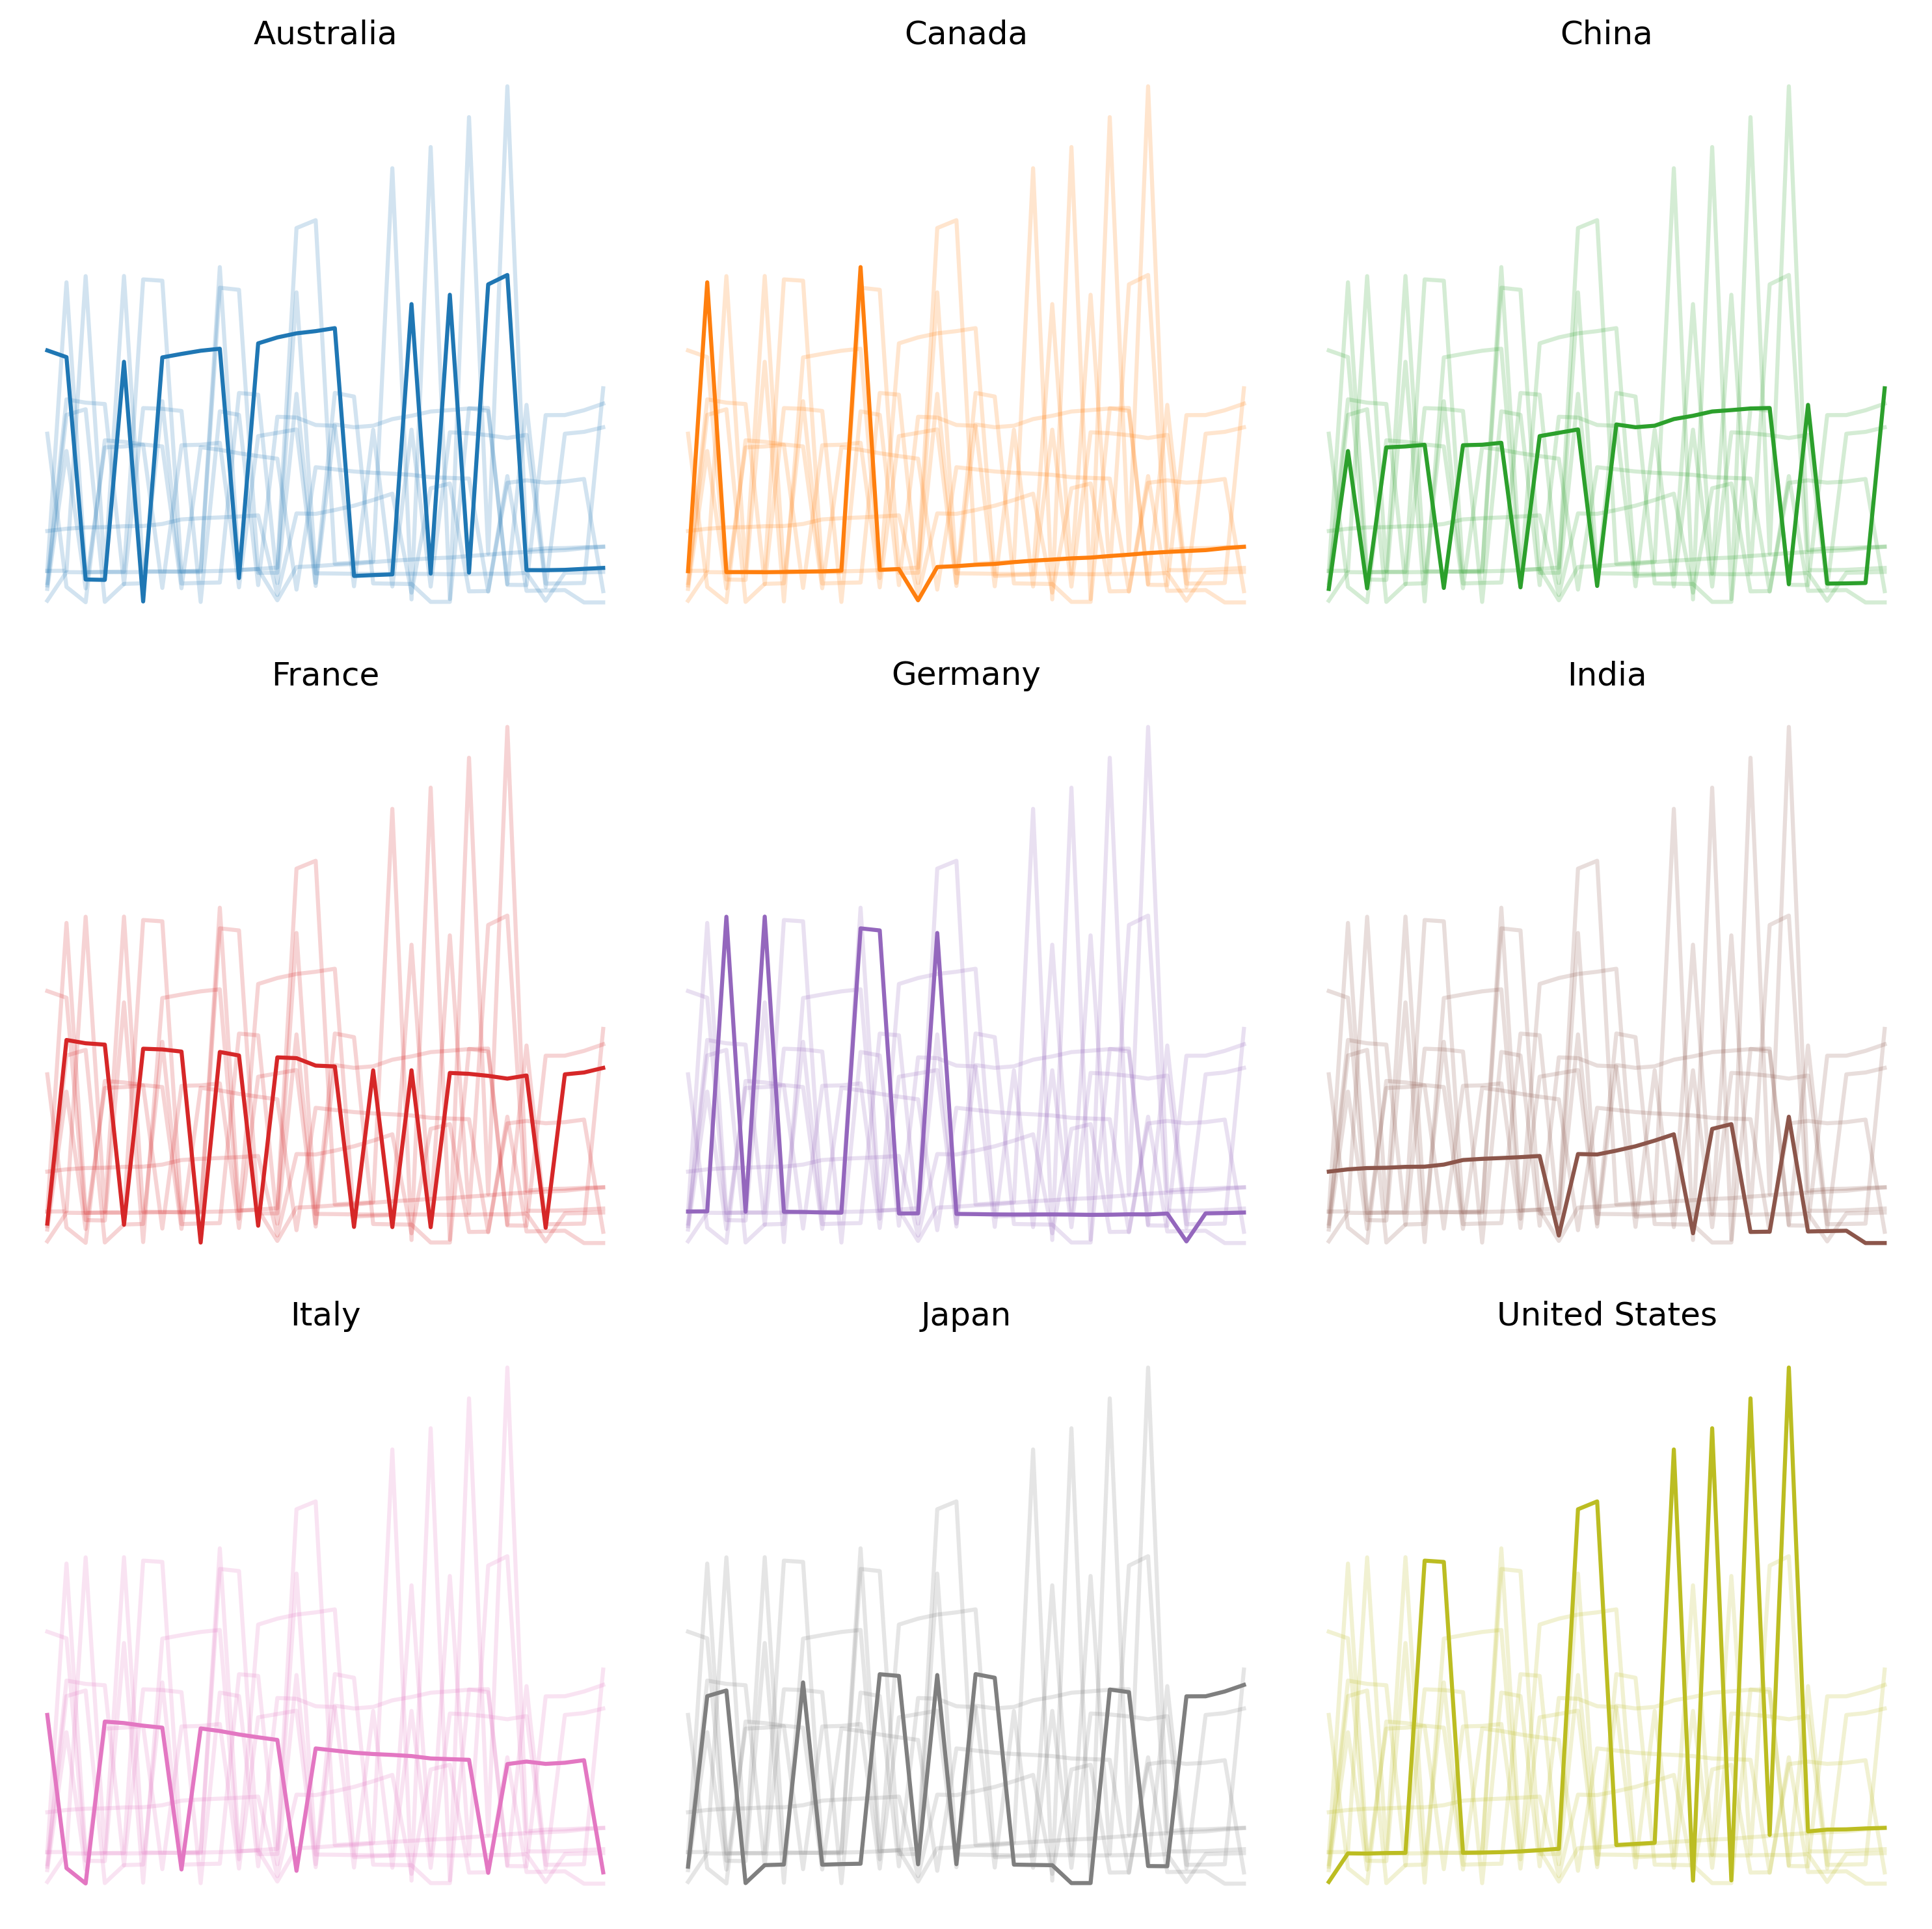

Values plotted in this chart, from the file beside it:
entity, code, year, high_systolic_blood_pressure, diet_high_in_sodium, diet_low_in_whole_grains, alcohol_use, diet_low_in_fruits, unsafe_water_source, secondhand_smoke, low_birth_weight, child_wasting, unsafe_sex, diet_low_in_nuts_and_seeds, household_air_pollution_from_solid_fuels, diet_low_in_vegetables, smoking, high_fasting_plasma_glucose, air_pollution, high_body-mass_index, unsafe_sanitation, drug_use, low_bone_mineral_density, vitamin_a_deficiency
Australia, AUS, 2010, 21845, 100121, 4574, 7247, 22388, 32788, 14743, 49265, 13047, 45025, 8129, 19609, 14029, 17852, 16565, 16624, 15129, 8381, 18795, 15963, 2907
Canada, CAN, 2010, 33558, 36982, 7816, 10867, 3310, 6395, 27957, 86811, 27789, 95829, 2598, 12163, 1942, 45705, 21328, 44449, 2368, 8352, 34359, 30923, 4310
China, CHN, 2010, 21211, 7420, 3026, 45931, 23902, 55033, 3815, 6086, 25312, 5462, 85579, 5989, 19690, 21736, 94597, 18706, 53322, 36432, 67547, 76432, 4780
France, FRA, 2010, 7867, 5478, 17081, 4132, 7615, 118083, 42275, 9029, 3589, 2372, 34905, 5310, 44438, 7765, 36506, 18283, 40000, 5518, 4653, 81024, 19822
Germany, DEU, 2010, 18875, 13707, 31153, 7140, 12208, 9788, 79506, 10198, 3949, 3272, 39738, 38647, 9365, 14056, 12569, 37803, 923.6, 5395, 45710, 67274, 14177
India, IND, 2010, 11446, 1396, 19371, 27593, 19667, 65675, 18365, 69083, 31276, 120822, 12718, 8152, 1111, 8393, 68822, 1459, 3402, 4643, 7371, 8112, 13029
Italy, ITA, 2010, 112930, 10454, 29556, 30236, 3648, 31351, 8358, 7992, 45031, 22967, 4728, 17473, 33454, 9018, 9215, 3129, 55811, 1948, 5796, 6462, 31786
Japan, JPN, 2010, 17308, 35990, 2735, 474.3, 1885, 442.1, 15857, 5848, 12722, 43101, 10814, 11751, 31770, 20732, 7825, 3237, 4539, 9791, 9926, 71466, 121228
United States, USA, 2010, 42042, 3988, 89918, 109066, 3514, 4095, 31296, 11242, 42555, 15020, 11042, 1936, 256.9, 47759, 36671, 7098, 32249, 7720, 6264, 22522, 96309
Australia, AUS, 2011, 2195, 100351, 45584, 73797, 22368, 3665, 14698, 46959, 12943, 47973, 804.7, 1854, 13948, 178.8, 1664, 16739, 15365, 8990, 19701, 17068, 28572
Canada, CAN, 2011, 33541, 3669, 7742, 11051, 3252, 64243, 27722, 8467, 2690, 9563, 25396, 1092, 19218, 45324, 21211, 4324, 23722, 8179, 35519, 31932, 4006
China, CHN, 2011, 2195, 7606, 3157, 46259, 23741, 49313, 3832, 5842, 23797, 5605, 8773, 5669, 19017, 21873, 9723, 18740, 5575, 32268, 6702, 7778, 3245
France, FRA, 2011, 7863, 55002, 17002, 40957, 75923, 9796, 41519, 8641, 36326, 23035, 3456, 503.5, 44138, 7792, 36520, 17960, 40349, 44941, 472.5, 8201, 15142
Germany, DEU, 2011, 18993, 13698, 30489, 7079, 12057, 10014, 7838, 100972, 4348, 3199, 39296, 3685, 9201, 13860, 12580, 36754, 9258, 54179, 45491, 69828, 12647
India, IND, 2011, 11959, 14628, 20423, 28731, 20600, 65754, 19071, 6702, 28833, 11319, 13447, 7971, 11585, 8664, 7304, 14978, 36633, 4646, 7348, 8455, 11042
Italy, ITA, 2011, 11342, 1060, 2987, 30071, 3719, 36567, 8376, 74901, 48299, 23018, 4813, 16866, 34371, 9020, 9247, 31252, 5696, 22316, 5861, 65867, 330.8
Japan, JPN, 2011, 17672, 3627, 28168, 484.7, 19118, 47431, 16146, 5583, 13118, 44259, 11123, 11639, 32387, 20913, 8111, 33569, 46348, 10047, 9970, 74067, 1194
United States, USA, 2011, 42632, 40702, 9066, 1129, 3549, 41434, 3138, 11036, 44149, 14616, 11063, 18622, 25960, 48056, 3709, 7055, 32907, 77560, 6610, 23365, 900.2
Australia, AUS, 2012, 21706, 9915, 44598, 7450, 21958, 3852, 14433, 4428, 12946, 46090, 77976, 17369, 13601, 17730, 1642, 16740, 15404, 901.9, 20370, 1777, 26598
Canada, CAN, 2012, 3400, 3693, 7794, 11424, 32477, 63224, 27966, 8461, 26086, 95696, 25270, 100.4, 19342, 45.5, 21526, 4206, 24138, 7851, 37368, 32965, 39392
China, CHN, 2012, 22315, 7706, 32209, 46649, 23252, 4577, 37939, 576.3, 22965, 5654, 8717, 5292, 17975, 21909, 9871, 18541, 57657, 29728, 6708, 7865, 27441
France, FRA, 2012, 7952, 55862, 17096, 40739, 76237, 8905, 40989, 87472, 37517, 23279, 34543, 48360, 4428, 78.49, 37001, 1745, 41084, 40169, 47840, 847.4, 13331
Germany, DEU, 2012, 19527, 1401, 3041, 7109, 12085, 10529, 7800, 9505, 484.1, 30967, 39739, 35769, 9192, 13834, 12837, 35286, 9428, 56139, 4565, 74515, 1061
India, IND, 2012, 12404, 1511, 21417, 2990, 21488, 62881, 19874, 6499, 26787, 105661, 14113, 7747, 11996, 8971, 78212, 15410, 39447, 44214, 70870, 86410, 8708
Italy, ITA, 2012, 11345, 10759, 29938, 29910, 37723, 4183, 8328, 71386, 51077, 23590, 4868, 16184, 34944, 90054, 9072, 31043, 57935, 25202, 5925, 67062, 33151
Japan, JPN, 2012, 17709, 3593, 28393, 46689, 18975, 4981, 16161, 5360, 13285, 44560, 11183, 11426, 3222, 2081, 8315, 3518, 46611, 100912, 9888, 75968, 113174
United States, USA, 2012, 4307, 4137, 9084, 116206, 35713, 40971, 31344, 10907, 45759, 14378, 11005, 17819, 26100, 48119, 37354, 6829, 3347, 76235, 69306, 23990, 8601
Australia, AUS, 2013, 2170, 9926, 4420, 76278, 2174, 38166, 14325, 44347, 12887, 46438, 7619, 16455, 13419, 17766, 16268, 1686, 15593, 8741, 21486, 18424, 26110
Canada, CAN, 2013, 3452, 37105, 78244, 11741, 32377, 6060, 28184, 8681, 2581, 93790, 25121, 9342, 19436, 4556, 21884, 4111, 24528, 74947, 39085, 34113, 39639
China, CHN, 2013, 22835, 7814, 33190, 46761, 22941, 43052, 3789, 53306, 22335, 5867, 87820, 49792, 1719, 21912, 10125, 18454, 5971, 27749, 68862, 79478, 24950
France, FRA, 2013, 7925, 5600, 1692, 40265, 75465, 8065, 4009, 88977, 37827, 23588, 3390, 4581, 4371, 7840, 36843, 16516, 4144, 3566, 48227, 8616, 11649
Germany, DEU, 2013, 20188, 14418, 30725, 7199, 12239, 1107, 78582, 95682, 53963, 30598, 40563, 35188, 9285, 13950, 1323, 3368, 96751, 57797, 46647, 7957, 1056
India, IND, 2013, 12738, 15320, 22196, 3059, 22105, 60721, 20769, 6347, 24440, 101332, 14582, 74501, 12261, 9283, 83086, 15848, 42014, 42328, 68810, 9254, 64927
Italy, ITA, 2013, 111432, 10749, 2948, 2927, 37686, 4597, 81451, 67097, 5200, 2279, 48508, 15334, 3492, 8874, 8691, 3010, 5791, 27235, 58696, 6684, 32551
Japan, JPN, 2013, 177, 35544, 28562, 46069, 18793, 51104, 16147, 50086, 13356, 44953, 11216, 11227, 31970, 20665, 85.11, 3733, 4683, 10228, 9824, 76958, 10407
United States, USA, 2013, 43797, 4226, 91470, 11981, 36063, 40532, 31512, 10835, 48144, 14322, 10969, 1706, 26326, 48370, 3778, 66170, 34183, 7453, 73424, 2479, 83082
Australia, AUS, 2014, 22209, 10165, 44937, 78520, 22045, 39096, 14538, 41767, 13382, 47688, 7658, 15924, 13580, 18048, 16539, 17254, 16075, 880.3, 22938, 19605, 2429
Canada, CAN, 2014, 3543, 37648, 7957, 12128, 32707, 59430, 286.9, 8262, 25851, 98930, 25375, 8890, 19777, 45986, 22639, 40766, 25188, 7351, 4152, 35285, 3863
China, CHN, 2014, 2330, 7896, 33997, 4711, 22695, 40274, 38000, 487.4, 21655, 6316, 8777, 47164, 16518, 22006, 10367, 18442, 61815, 25588, 7249, 8102, 23938
France, FRA, 2014, 78515, 5571, 16663, 39599, 7428, 7460, 38977, 8629, 37788, 2250, 33121, 43091, 42964, 7766, 36488, 15453, 41545, 32363, 48424, 86386, 10204
Germany, DEU, 2014, 20455, 14552, 30418, 7176, 12138, 11237, 77352, 96918, 5955, 29916, 40606, 33809, 9183, 13806, 133.4, 31460, 9750, 57680, 4710, 8290, 9943
India, IND, 2014, 12837, 15310, 22480, 30496, 2231, 5715, 2126, 60372, 21418, 9465, 14742, 7039, 12250, 9408, 8629, 15920, 4396, 39254, 65341, 96438, 47441
Italy, ITA, 2014, 11094, 10831, 2931, 28891, 3795, 5013, 80248, 6314, 53465, 2218, 4872, 1463, 35141, 8801, 8440, 29353, 58303, 2930, 5830, 6732, 31857
Japan, JPN, 2014, 17632, 3515, 28591, 4546, 18546, 5172, 16050, 47640, 13409, 45.14, 11185, 1097, 3164, 20420, 8667, 3894, 4696, 10254, 9770, 7796, 94948
United States, USA, 2014, 4459, 43159, 9220, 123572, 36476, 39855, 31749, 10743, 5130, 14272, 10907, 16422, 26558, 48623, 38283, 6352, 34978, 72594, 7872, 25463, 8146
Australia, AUS, 2015, 22781, 10435, 45913, 8057, 2238, 3978, 14727, 42218, 138.5, 48699, 7739, 15306, 13798, 1819, 16922, 17610, 16573, 8861, 2417, 20713, 24139
Canada, CAN, 2015, 36100, 37978, 8049, 12397, 32755, 58281, 28967, 8026, 26720, 10040, 25618, 8496, 20015, 45893, 23333, 40638, 2572, 71872, 4381, 35798, 37159
China, CHN, 2015, 23696, 7991, 3468, 47507, 22504, 39626, 38155, 51175, 21894, 6753, 8733, 44793, 16005, 22183, 10532, 1849, 639.8, 25055, 75533, 82961, 2805
France, FRA, 2015, 81098, 57753, 17190, 40348, 76037, 7577, 39622, 85983, 3967, 232.7, 33974, 4214, 4414, 7949, 3760, 15037, 43008, 32414, 50015, 9070, 10084
Germany, DEU, 2015, 21469, 15219, 31533, 7384, 12526, 11734, 79327, 10152, 6802, 30441, 4257, 33702, 9505, 14100, 13965, 30796, 1015, 59850, 4919, 8920, 10462
India, IND, 2015, 13183, 15800, 23101, 3108, 23022, 5497, 21780, 58013, 1883, 88879, 15194, 6807, 12528, 9507, 8956, 16080, 47059, 3686, 65276, 100083, 36524
Italy, ITA, 2015, 11510, 11290, 30428, 29494, 39654, 54983, 8215, 609.9, 5664, 2251, 5087, 14469, 36808, 8973, 8661, 294.4, 60581, 31822, 5906, 7036, 3201
Japan, JPN, 2015, 17693, 35105, 28722, 4500, 18417, 52355, 16014, 44695, 13548, 4521, 11220, 10692, 31712, 20216, 8822, 39833, 47299, 10326, 9747, 79463, 8893
United States, USA, 2015, 45694, 44306, 93765, 12808, 37082, 3934, 32203, 10698, 55150, 14169, 10917, 15860, 26943, 4910, 39111, 6223, 35966, 7079, 8553, 26221, 8187
Australia, AUS, 2016, 22913, 10466, 45917, 8042, 22364, 3952, 14642, 40903, 14241, 49804, 7687, 1427, 13748, 1804, 17085, 1725, 1675, 8715, 24822, 2113, 2282
Canada, CAN, 2016, 37107, 38677, 8261, 12612, 33332, 57656, 29492, 7888, 27847, 100667, 2640, 8347, 20485, 46263, 24543, 41316, 26531, 7066, 4556, 36139, 35470
China, CHN, 2016, 24363, 81520, 3562, 4837, 22624, 4055, 38895, 51825, 23098, 716.4, 8759, 4349, 15869, 22641, 103570, 18566, 6676, 2568, 78237, 8533, 34312
France, FRA, 2016, 81.62, 58135, 17147, 3990, 75161, 7819, 38609, 8265, 4067, 23019, 33711, 3959, 43932, 7816, 37227, 14005, 43224, 33182, 49569, 9100, 9973
Germany, DEU, 2016, 21720, 15340, 31733, 742, 12572, 11541, 78933, 10839, 70843, 3021, 43257, 32487, 9540, 1408, 14160, 2946, 102.5, 58434, 5022, 9266, 10490
India, IND, 2016, 13533, 16286, 2372, 3197, 23698, 52873, 22053, 5263, 15925, 8370, 15606, 6592, 12780, 9633, 927.5, 16002, 49748, 34444, 6561, 10361, 29540
... 30 more rows
